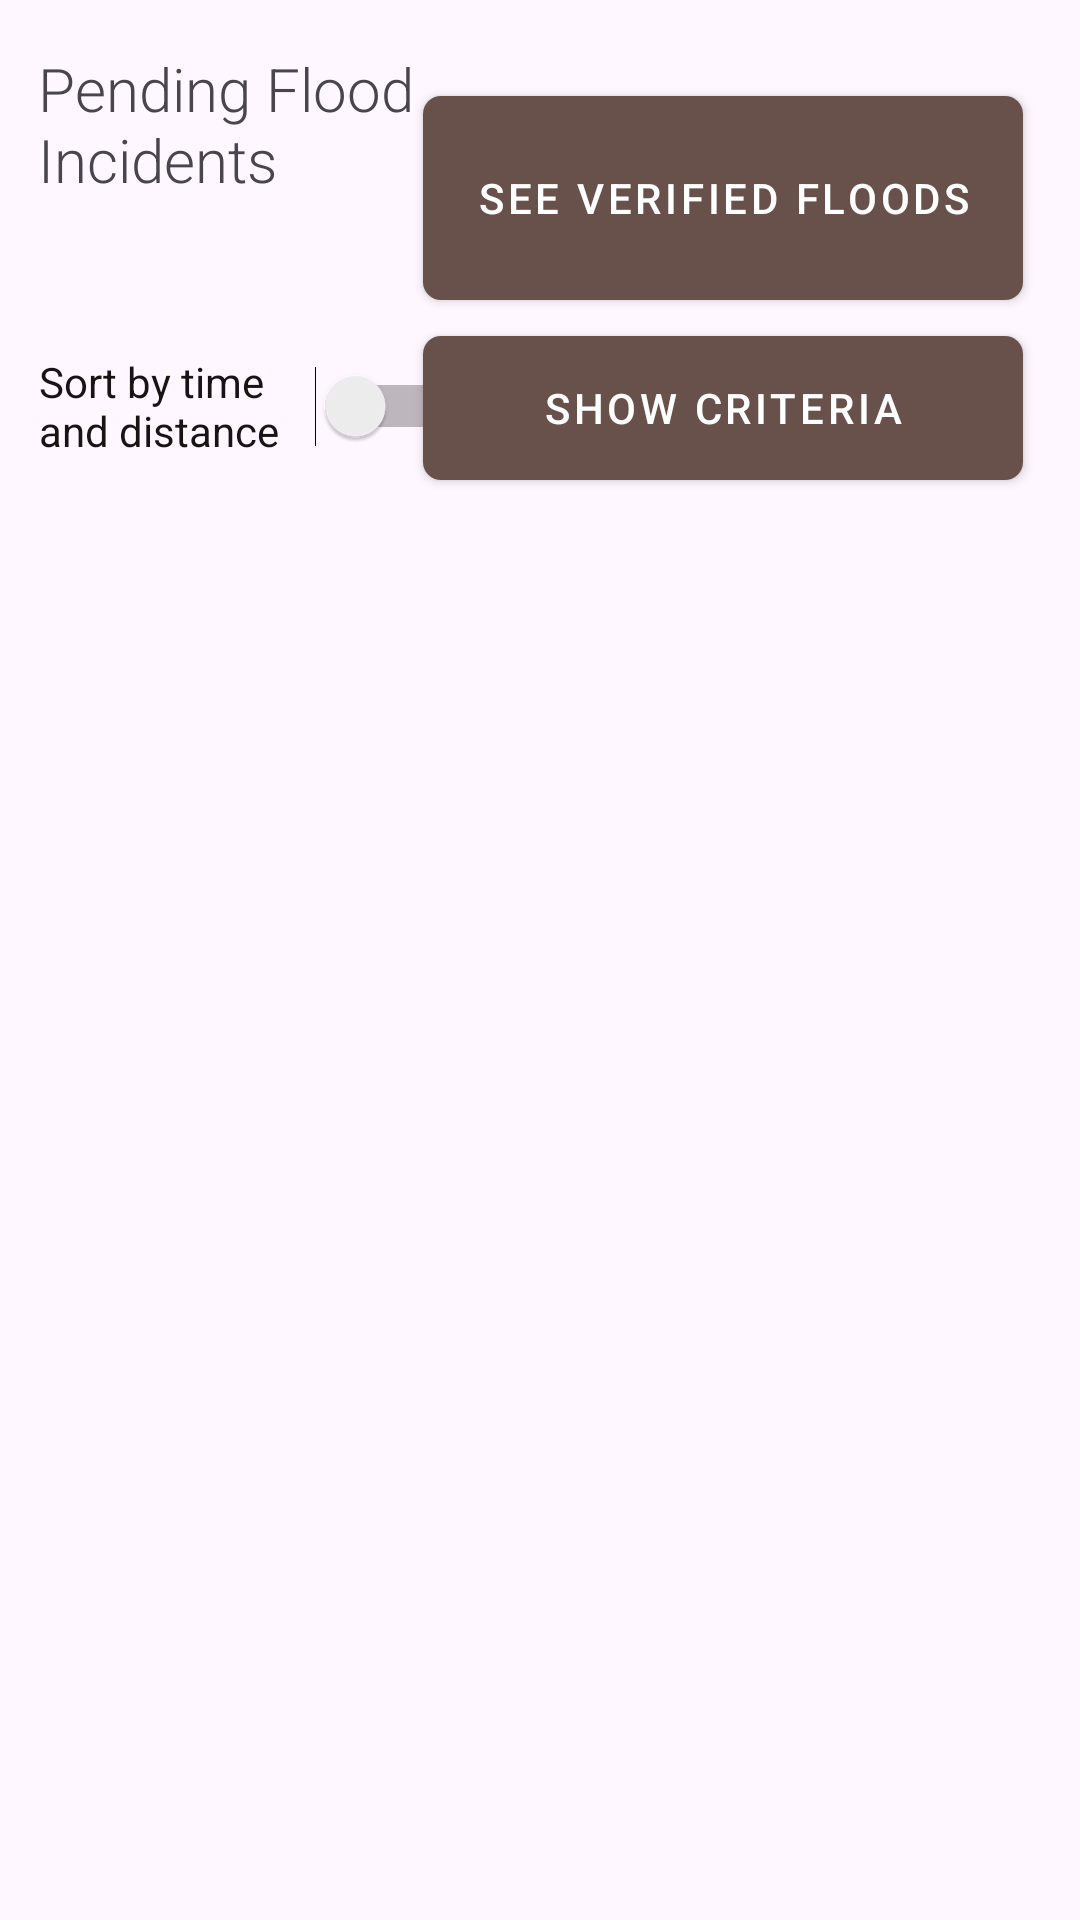

Android layout source for this screen:
<!-- AndroidManifest.xml: application theme Theme.SmartAlert -->
<!-- res/layout/activity_employee_flood_incidents.xml -->
<?xml version="1.0" encoding="utf-8"?>
<androidx.constraintlayout.widget.ConstraintLayout xmlns:android="http://schemas.android.com/apk/res/android"
    xmlns:app="http://schemas.android.com/apk/res-auto"
    xmlns:tools="http://schemas.android.com/tools"
    android:layout_width="match_parent"
    android:layout_height="match_parent"
    tools:context=".EmployeeAllFloodIncidentsActivity"
    >

    <Switch
        android:id="@+id/switch3"
        android:layout_width="146dp"
        android:layout_height="55dp"
        android:layout_marginTop="108dp"
        android:onClick="checkSwitch"
        android:text="@string/sort_by_time_and_distance"
        android:textColor="#191414"
        android:textOff="@string/sort_off"
        android:textOn="@string/sort_on"
        app:layout_constraintEnd_toEndOf="parent"
        app:layout_constraintHorizontal_bias="0.06"
        app:layout_constraintStart_toStartOf="parent"
        app:layout_constraintTop_toTopOf="parent" />

    <TextView
        android:id="@+id/TitletextView2"
        android:layout_width="159dp"
        android:layout_height="76dp"
        android:layout_marginTop="16dp"
        android:fontFamily="sans-serif-light"
        android:text="@string/pending_flood_nincidents"
        android:textAlignment="viewStart"
        android:textSize="20sp"
        app:layout_constraintEnd_toEndOf="parent"
        app:layout_constraintHorizontal_bias="0.063"
        app:layout_constraintStart_toStartOf="parent"
        app:layout_constraintTop_toTopOf="parent" />

    <ScrollView
        android:id="@+id/scrollview3"
        android:layout_width="370dp"
        android:layout_height="470dp"
        android:layout_marginTop="176dp"
        app:layout_constraintEnd_toEndOf="parent"
        app:layout_constraintHorizontal_bias="0.39"
        app:layout_constraintStart_toStartOf="parent"
        app:layout_constraintTop_toTopOf="parent">

        <LinearLayout
            android:id="@+id/scrollViewLayout3"
            android:layout_width="match_parent"
            android:layout_height="wrap_content"
            android:orientation="vertical"></LinearLayout>
    </ScrollView>

    <Button
        android:id="@+id/buttonFloods"
        style="@style/SquareButton"
        android:layout_width="200dp"
        android:layout_height="68dp"
        android:layout_marginTop="32dp"
        android:onClick="seeVerifiedFloods"
        android:text="@string/see_verified_floods"
        app:layout_constraintEnd_toEndOf="parent"
        app:layout_constraintHorizontal_bias="0.881"
        app:layout_constraintStart_toStartOf="parent"
        app:layout_constraintTop_toTopOf="parent" />

    <Button
        android:id="@+id/button11"
        style="@style/SquareButton"
        android:layout_width="200dp"
        android:layout_height="wrap_content"
        android:layout_marginTop="112dp"
        android:onClick="showCriteria"
        android:text="@string/show_criteria_flood"
        app:layout_constraintEnd_toEndOf="parent"
        app:layout_constraintHorizontal_bias="0.881"
        app:layout_constraintStart_toStartOf="parent"
        app:layout_constraintTop_toTopOf="parent" />
</androidx.constraintlayout.widget.ConstraintLayout>
<!-- resources referenced by this layout -->
<resources>
  <string name="pending_flood_nincidents">Pending Flood\nIncidents</string>
  <string name="see_verified_floods">See verified floods</string>
  <string name="show_criteria_flood">SHOW CRITERIA</string>
  <string name="sort_by_time_and_distance">Sort by time\nand distance</string>
  <string name="sort_off" translatable="false">SORT OFF</string>
  <string name="sort_on">SORT ON</string>
  <style name="SquareButton" parent="Widget.MaterialComponents.Button">
          <item name="android:background">@drawable/square_button_background</item>
      </style>
  <style name="Theme.SmartAlert" parent="Base.Theme.SmartAlert" />
  <!-- drawable square_button_background (drawable) -->
  <?xml version="1.0" encoding="utf-8"?>
      <shape xmlns:android="http://schemas.android.com/apk/res/android"
          android:shape="rectangle">
          <corners android:radius="6dp" /> 
          <solid android:color="?attr/colorButtonNormal" /> 
      </shape>
  <style name="Base.Theme.SmartAlert" parent="Theme.Material3.DayNight.NoActionBar">
          
          <item name="colorPrimary">@color/primary_color_light</item>
      </style>
  <color name="primary_color_light">#69514b</color>
</resources>
